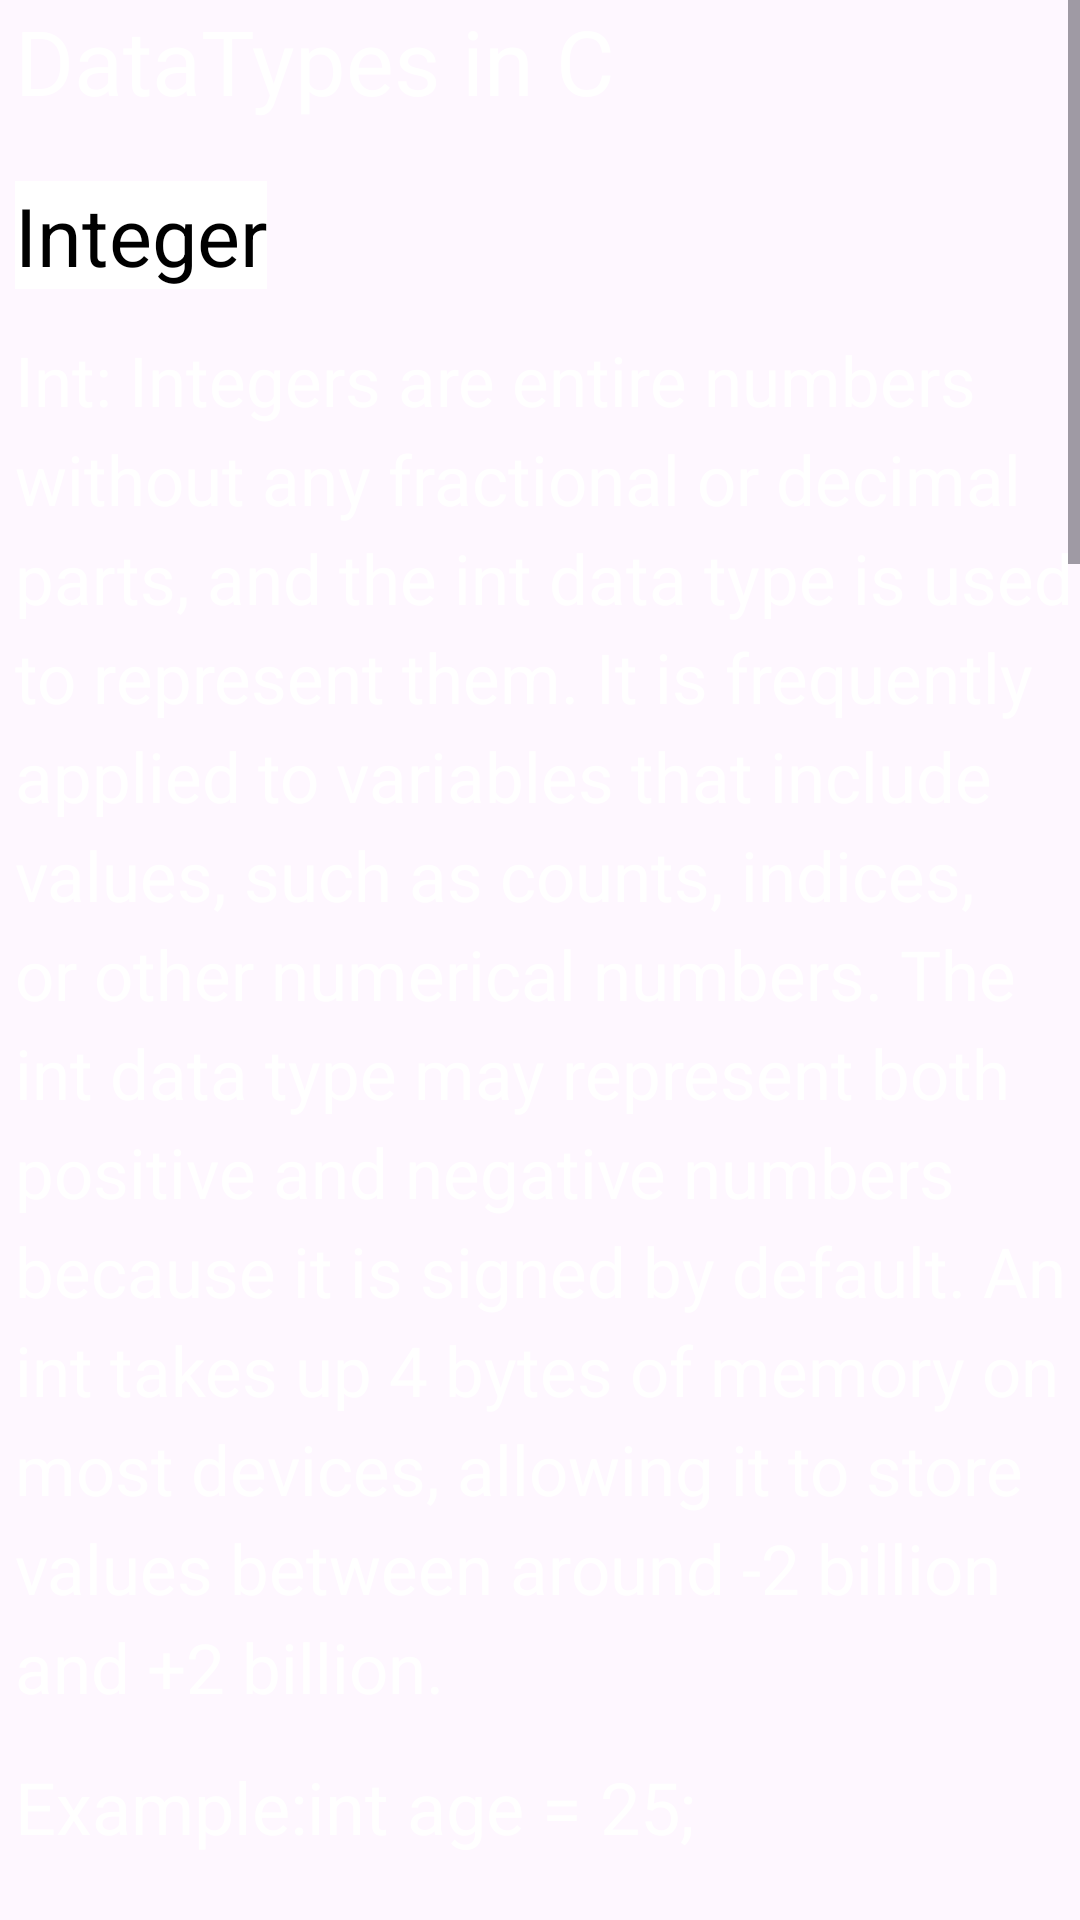

Layout XML and referenced resources for this Android screen:
<!-- AndroidManifest.xml: application theme Theme.Myproject -->
<!-- res/layout/activity_python_matter.xml -->
<?xml version="1.0" encoding="utf-8"?>
<LinearLayout xmlns:android="http://schemas.android.com/apk/res/android"
    xmlns:app="http://schemas.android.com/apk/res-auto"
    xmlns:tools="http://schemas.android.com/tools"
    android:layout_width="match_parent"
    android:layout_height="match_parent"
    tools:context=".python_matter"
    android:orientation="vertical"
    android:background="@drawable/back4">

    <ScrollView
        android:layout_width="match_parent"
        android:layout_height="match_parent">

        <LinearLayout
            android:layout_width="match_parent"
            android:layout_height="match_parent"
            android:orientation="vertical"
            android:layout_marginLeft="5dp">

            <TextView
                android:layout_width="wrap_content"
                android:layout_height="wrap_content"
                android:text="DataTypes in C"
                android:textSize="30dp" />

            <TextView
                android:layout_width="wrap_content"
                android:layout_height="wrap_content"
                android:text="Integer"
                android:textSize="27dp"
                android:background="@color/white"
                android:textColor="@color/black"
                android:layout_marginTop="20dp"/>

            <TextView
                android:layout_width="match_parent"
                android:layout_height="wrap_content"
                android:lineHeight="33dp"
                android:text="@string/cdata"
                android:textColor="@color/white"
                android:textSize="23dp"
                android:textStyle="normal"
                android:layout_marginTop="15dp"/>

            <TextView
                android:layout_width="match_parent"
                android:layout_height="match_parent"
                android:layout_marginTop="15dp"
                android:text="Example:int age = 25;  "
                android:textColor="@color/white"
                android:textSize="24dp"
                android:textStyle="normal" />

            <TextView
                android:layout_width="wrap_content"
                android:layout_height="wrap_content"
                android:text="Character"
                android:textSize="27dp"
                android:background="@color/white"
                android:textColor="@color/black"
                android:layout_marginTop="25dp"/>

            <TextView
                android:layout_width="match_parent"
                android:layout_height="match_parent"
                android:layout_marginTop="15dp"
                android:text="Individual characters are represented by the char data type. Typically used to hold ASCII or UTF-8 encoding scheme characters, such as letters, numbers, symbols, or commas. There are 256 characters that can be represented by a single char, which takes up one byte of memory. Characters such as 'A', 'b', '5', or '$' are enclosed in single quotes.  "
                android:textColor="@color/white"
                android:textSize="23dp"
                android:textStyle="normal" />

            <TextView
                android:layout_width="match_parent"
                android:layout_height="match_parent"
                android:layout_marginTop="15dp"
                android:text="Example:- char grade = 'A';  "
                android:textColor="@color/white"
                android:textSize="24dp"
                android:textStyle="normal" />

            <TextView
                android:layout_width="wrap_content"
                android:layout_height="wrap_content"
                android:text="Float"
                android:textSize="27dp"
                android:layout_marginTop="20dp"
                android:background="@color/white"
                android:textColor="@color/black"/>

            <TextView
                android:layout_width="match_parent"
                android:layout_height="match_parent"
                android:layout_marginTop="15dp"
                android:text="To represent integers, use the floating data type. Floating numbers can be used to represent fractional units or numbers with decimal places."
                android:textColor="@color/white"
                android:textSize="23dp"
                android:textStyle="normal" />

            <TextView
                android:layout_width="match_parent"
                android:layout_height="match_parent"
                android:layout_marginTop="15dp"
                android:text="Example:float temperature = 98.6;  "
                android:textColor="@color/white"
                android:textSize="24dp"
                android:textStyle="normal" />

            <TextView
                android:layout_width="wrap_content"
                android:layout_height="wrap_content"
                android:text="Double"
                android:textSize="27dp"
                android:layout_marginTop="20dp"
                android:background="@color/white"
                android:textColor="@color/black"/>

            <TextView
                android:layout_width="match_parent"
                android:layout_height="match_parent"
                android:text="Use two data types to represent two floating integers. When additional precision is needed, such as in scientific calculations or financial applications, it provides greater accuracy compared to float."
                android:textSize="23dp"
                android:textStyle="normal"
                android:layout_marginTop="15dp"/>

            <TextView
                android:layout_width="match_parent"
                android:layout_height="match_parent"
                android:layout_marginTop="15dp"
                android:text="Example:double pi = 3.14159265359;  "
                android:textColor="@color/white"
                android:textSize="24dp"
                android:textStyle="normal" />
            <TextView
                android:layout_width="wrap_content"
                android:layout_height="wrap_content"
                android:text="Operators"
                android:textSize="27dp"
                android:layout_marginTop="30dp"
                android:background="@color/white"
                android:textColor="@color/black"/>
            <ImageView
                android:layout_width="match_parent"
                android:layout_height="400dp"
                android:src="@drawable/operator"
                android:layout_marginTop="20dp"/>

        </LinearLayout>
    </ScrollView>

</LinearLayout>
<!-- resources referenced by this layout -->
<resources>
  <color name="black">#FF000000</color>
  <color name="white">#FFFFFFFF</color>
  <!-- drawable operator: png bitmap (drawable, 215170 bytes) -->
  <string name="cdata"><pre>Int:
  Integers are entire numbers without any fractional or decimal parts, and the int data type is used to represent them.
  
  It is frequently applied to variables that include values, such as counts, indices, or other numerical numbers. The int data type may represent both positive and negative numbers because it is signed by default.
  
          An int takes up 4 bytes of memory on most devices, allowing it to store values between around -2 billion and +2 billion.</pre></string>
  <style name="Theme.Myproject" parent="Base.Theme.Myproject" />
  <style name="Base.Theme.Myproject" parent="Theme.Material3.DayNight.NoActionBar">
          
          
  
          <item name="android:textColor">@color/white</item>
      </style>
</resources>
